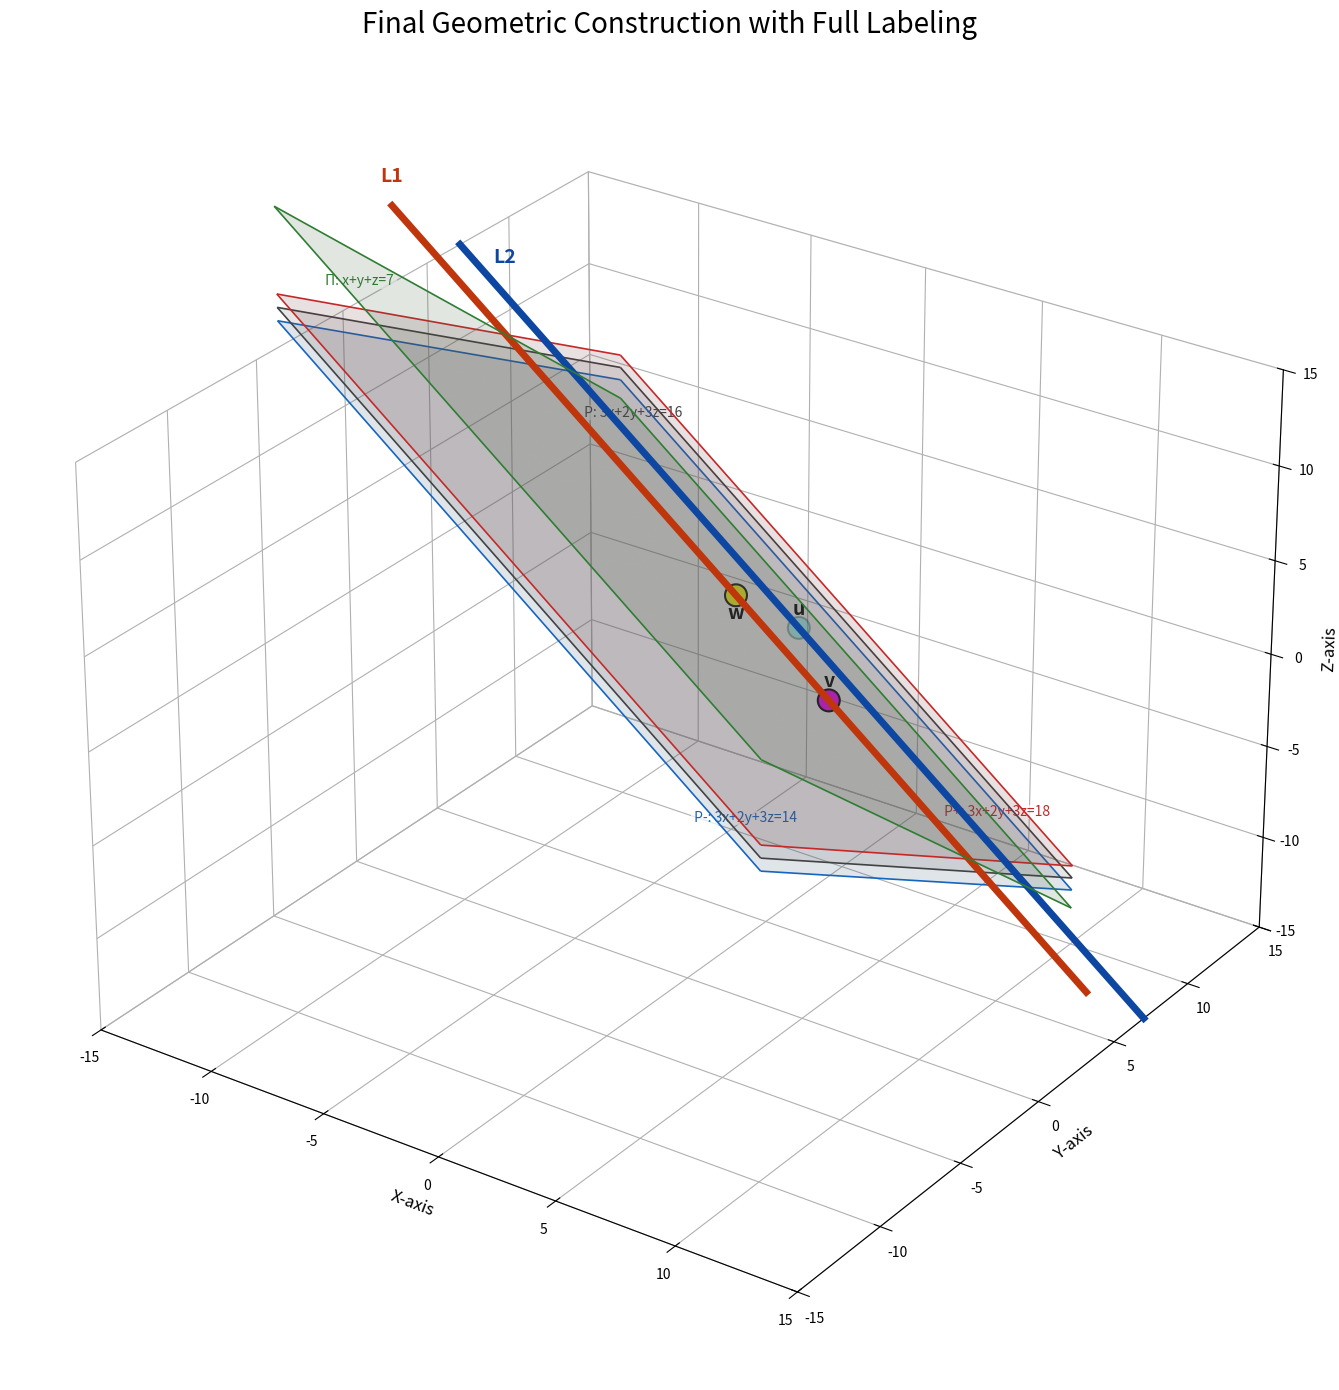

This chart was generated by the following Python code: (Note: this script raises an exception after producing the figure.)
import numpy as np
import matplotlib.pyplot as plt
from mpl_toolkits.mplot3d import art3d

# --- Create the Figure ---
fig = plt.figure(figsize=(16, 14))
ax = fig.add_subplot(111, projection='3d')

# --- Generate Grid and Define Boundaries ---
lim = 10
x_range = np.linspace(-lim, lim, 50)
y_range = np.linspace(-lim, lim, 50)
X, Y = np.meshgrid(x_range, y_range)

# --- AESTHETIC AND COLOR DEFINITIONS ---
# Define surface colors and darker corresponding outline colors
colors = {
    'P+':  {'surface': '#E57373', 'outline': '#C62828'}, # Light Red / Dark Red
    'P-':  {'surface': '#64B5F6', 'outline': '#1565C0'}, # Light Blue / Dark Blue
    'Π':   {'surface': '#81C784', 'outline': '#2E7D32'}, # Light Green / Dark Green
    'P':   {'surface': '#BDBDBD', 'outline': '#424242'}  # Light Grey / Dark Grey
}

# --- PLOTTING PLANES WITH SURFACES AND OUTLINES ---

# Function to plot a plane with its surface and a dark outline
def plot_complete_plane(Z, color_pair):
    # Plot the highly transparent surface
    ax.plot_surface(X, Y, Z, alpha=0.15, color=color_pair['surface'], rstride=5, cstride=5, edgecolor='none')
    
    # Plot a crisp, dark wireframe outline
    ax.plot_wireframe(X, Y, Z, color=color_pair['outline'], linewidth=1.2, rstride=100, cstride=100)

# 1. Plane Π: x + y + z = 7
Z_Pi = 7 - X - Y
plot_complete_plane(Z_Pi, colors['Π'])

# 2. Plane P+: 3x+2y+3z=18
Z_P_plus = (18 - 3*X - 2*Y) / 3
plot_complete_plane(Z_P_plus, colors['P+'])

# 3. Plane P-: 3x+2y+3z=14
Z_P_minus = (14 - 3*X - 2*Y) / 3
plot_complete_plane(Z_P_minus, colors['P-'])

# 4. Original Plane P: 3x+2y+3z=16
Z_P = (16 - 3*X - 2*Y) / 3
plot_complete_plane(Z_P, colors['P'])


# --- EMPHASIZE AND LABEL LINES/POINTS ---
FOREGROUND_ZORDER = 10
t_start, t_end = -15, 15
t_lines = np.linspace(t_start, t_end, 100)
d = np.array([1, 0, -1])  # Direction vector

# Line L1
a = np.array([0, 3, 4])
L1 = a + t_lines[:, np.newaxis] * d
ax.plot(L1[:, 0], L1[:, 1], L1[:, 2], color='#BF360C', lw=5, zorder=FOREGROUND_ZORDER) # Deep Orange

# Line L2
b = np.array([0, 7, 0])
L2 = b + t_lines[:, np.newaxis] * d
ax.plot(L2[:, 0], L2[:, 1], L2[:, 2], color='#0D47A1', lw=5, zorder=FOREGROUND_ZORDER) # Deep Blue

# Points u, v, w
point_size = 250
u, s = b, 4 * np.sqrt(2)
t_proj = np.dot(u - a, d) / np.dot(d, d)
M = a + t_proj * d
dist_M_v = s/2
v = M + (dist_M_v / np.linalg.norm(d)) * d
w = M - (dist_M_v / np.linalg.norm(d)) * d

ax.scatter([u[0],v[0],w[0]], [u[1],v[1],w[1]], [u[2],v[2],w[2]],
           color=['cyan','magenta','yellow'], s=point_size, ec='black', lw=1.5, zorder=FOREGROUND_ZORDER + 1)

# --- ADDING ALL LABELS (PLANES, LINES, AND POINTS) ---
# Plane Labels
plane_label_props = {'ha':'center', 'va':'center', 'fontsize':10, 'bbox':dict(facecolor='white', alpha=0.7, ec='none', pad=0.2)}
ax.text(-8,-8, 7-(-8)-(-8), " Π: x+y+z=7 ", color=colors['Π']['outline'], **plane_label_props)
ax.text(8, 8, (18-3*8-2*8)/3, " P+: 3x+2y+3z=18 ", color=colors['P+']['outline'], **plane_label_props)
ax.text(8,-8, (14-3*8-2*(-8))/3, " P-: 3x+2y+3z=14 ", color=colors['P-']['outline'], **plane_label_props)
ax.text(-8, 8, (16-3*(-8)-2*8)/3, " P: 3x+2y+3z=16 ", color=colors['P']['outline'], **plane_label_props)

# Line Endpoint Labels
line_label_props = {'ha':'center', 'va':'center', 'fontsize':14, 'fontweight':'bold'}
l1_start_pos = a + t_start * d
l2_start_pos = b + t_start * d
ax.text(l1_start_pos[0], l1_start_pos[1], l1_start_pos[2] + 1.5, "L1", color='#BF360C', **line_label_props)
ax.text(l2_start_pos[0] + 2, l2_start_pos[1], l2_start_pos[2] , "L2", color='#0D47A1', **line_label_props)

# Point Labels (u, v, w)
point_label_props = {'ha':'center', 'va':'bottom', 'fontsize':14, 'fontweight':'bold'}
ax.text(u[0], u[1], u[2] + 0.5, 'u', color='black', **point_label_props)
ax.text(v[0], v[1], v[2] + 0.5, 'v', color='black', **point_label_props)
ax.text(w[0], w[1], w[2] - 1.5, 'w', color='black', **point_label_props) # slight offset for w


# --- FINAL PLOT SETUP ---
ax.view_init(elev=28, azim=-55)
ax.set_xlim(-15, 15); ax.set_ylim(-15, 15); ax.set_zlim(-15, 15)
ax.set_xlabel('X-axis', fontsize=12); ax.set_ylabel('Y-axis', fontsize=12); ax.set_zlabel('Z-axis', fontsize=12)
ax.set_title('Final Geometric Construction with Full Labeling', fontsize=20, pad=20)

# Clean background
ax.xaxis.pane.fill=False; ax.yaxis.pane.fill=False; ax.zaxis.pane.fill=False
ax.grid(True, linestyle=':', alpha=0.5)

plt.tight_layout()
plt.savefig("../figs/fig5_.png")
plt.show()
